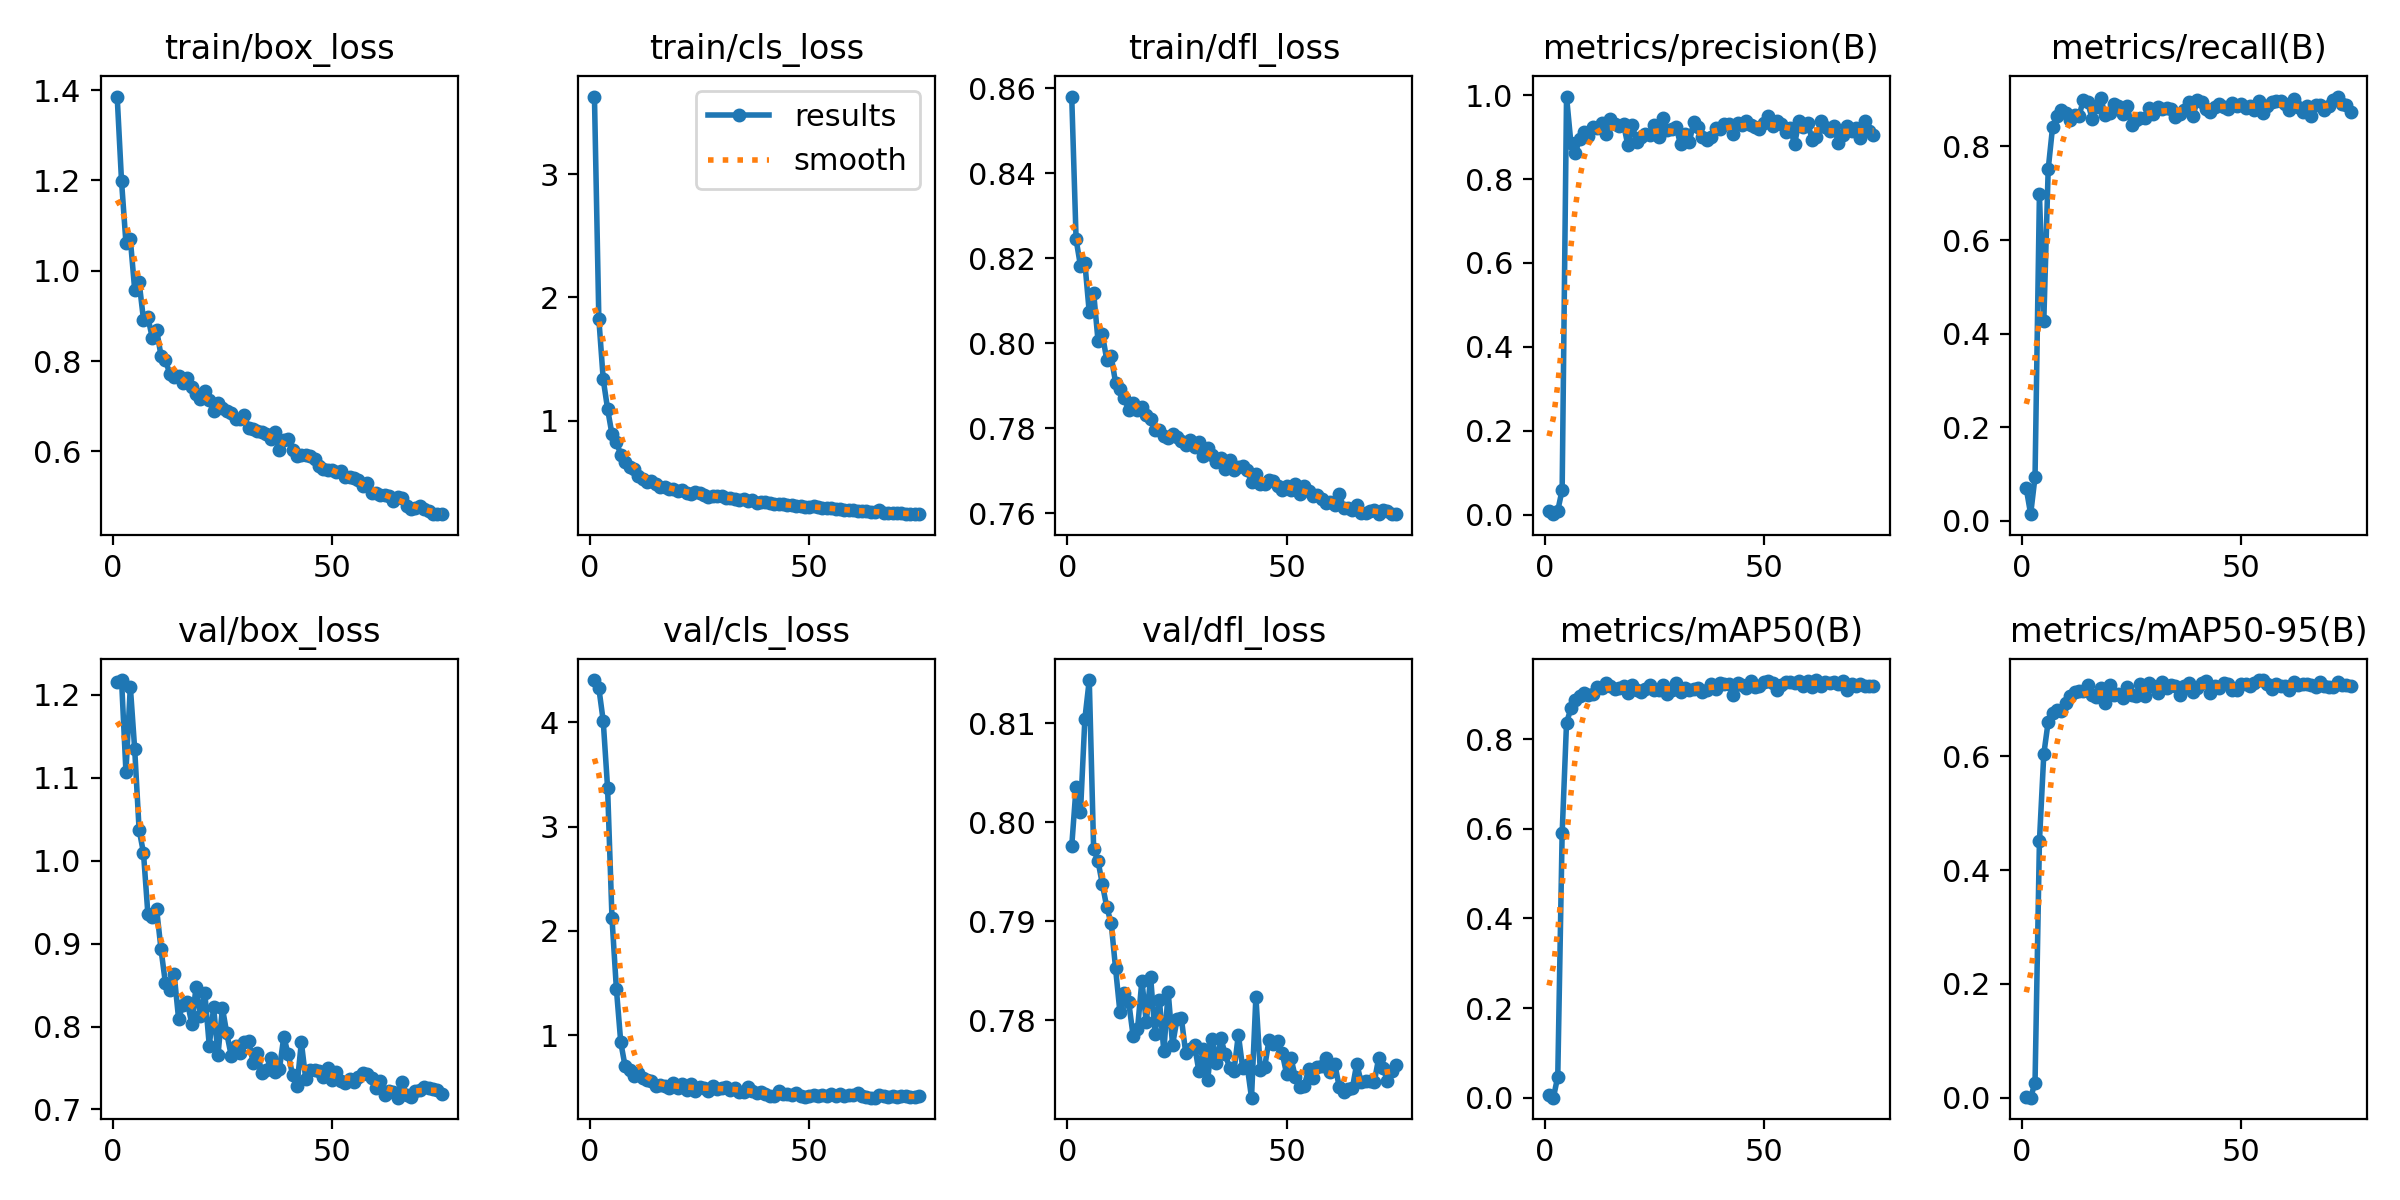

Data behind this chart, as committed beside it:
epoch, time, train/box_loss, train/cls_loss, train/dfl_loss, metrics/precision(B), metrics/recall(B), metrics/mAP50(B), metrics/mAP50-95(B), val/box_loss, val/cls_loss, val/dfl_loss, lr/pg0, lr/pg1, lr/pg2
1, 21.85, 1.386, 3.629, 0.8581, 0.00931, 0.06887, 0.0054, 0.00083, 1.216, 4.406, 0.7975, 0.0003518, 0.0003518, 0.0003518
2, 31.01, 1.198, 1.828, 0.8244, 0.00118, 0.01395, 0.00027, 4e-05, 1.218, 4.33, 0.8036, 0.000715, 0.000715, 0.000715
3, 42.1, 1.062, 1.336, 0.8182, 0.0097, 0.09382, 0.04737, 0.02658, 1.107, 4.015, 0.801, 0.001071, 0.001071, 0.001071
4, 54.34, 1.07, 1.095, 0.8189, 0.05917, 0.6976, 0.5898, 0.4504, 1.21, 3.369, 0.8104, 0.001078, 0.001078, 0.001078
5, 65.51, 0.9576, 0.8895, 0.8073, 0.9967, 0.428, 0.8363, 0.6041, 1.134, 2.124, 0.8143, 0.001067, 0.001067, 0.001067
6, 77.85, 0.9754, 0.8297, 0.8119, 0.8854, 0.7513, 0.8683, 0.661, 1.038, 1.446, 0.7973, 0.001056, 0.001056, 0.001056
7, 90.09, 0.8921, 0.723, 0.8006, 0.8626, 0.8416, 0.8865, 0.6769, 1.01, 0.9322, 0.796, 0.001045, 0.001045, 0.001045
8, 103.9, 0.8972, 0.6671, 0.8021, 0.896, 0.8654, 0.8964, 0.6812, 0.9361, 0.7, 0.7937, 0.001034, 0.001034, 0.001034
9, 116.5, 0.8521, 0.6217, 0.796, 0.9113, 0.8772, 0.9034, 0.6805, 0.9319, 0.6661, 0.7914, 0.001023, 0.001023, 0.001023
10, 127.2, 0.8693, 0.6109, 0.7969, 0.9024, 0.8721, 0.8981, 0.6935, 0.9415, 0.6045, 0.7898, 0.001012, 0.001012, 0.001012
11, 138.6, 0.8114, 0.5474, 0.7907, 0.9247, 0.8558, 0.8994, 0.7064, 0.8931, 0.6369, 0.7852, 0.001001, 0.001001, 0.001001
12, 151.7, 0.8025, 0.5291, 0.7893, 0.9228, 0.8674, 0.9168, 0.714, 0.8525, 0.5861, 0.7808, 0.00099, 0.00099, 0.00099
13, 164.4, 0.7717, 0.5032, 0.787, 0.9325, 0.8645, 0.9132, 0.7148, 0.8445, 0.5708, 0.7827, 0.000979, 0.000979, 0.000979
14, 176.6, 0.7656, 0.511, 0.7844, 0.908, 0.8988, 0.9243, 0.7146, 0.863, 0.5642, 0.7818, 0.000968, 0.000968, 0.000968
15, 188.4, 0.766, 0.4826, 0.7861, 0.9431, 0.8951, 0.9183, 0.7248, 0.8096, 0.5093, 0.7784, 0.000957, 0.000957, 0.000957
16, 200.8, 0.7517, 0.4656, 0.7842, 0.9323, 0.8597, 0.9115, 0.7071, 0.8259, 0.525, 0.7791, 0.000946, 0.000946, 0.000946
17, 212.9, 0.763, 0.4634, 0.7849, 0.9259, 0.885, 0.9146, 0.7042, 0.8297, 0.5158, 0.784, 0.000935, 0.000935, 0.000935
18, 223.5, 0.7435, 0.4496, 0.783, 0.9304, 0.9034, 0.9186, 0.7205, 0.8036, 0.4911, 0.7798, 0.000924, 0.000924, 0.000924
19, 234.9, 0.7268, 0.4472, 0.7821, 0.8801, 0.8664, 0.9022, 0.6944, 0.8477, 0.5424, 0.7843, 0.000913, 0.000913, 0.000913
20, 247.1, 0.7152, 0.4317, 0.7796, 0.9285, 0.8706, 0.9212, 0.7252, 0.8125, 0.4916, 0.7786, 0.000902, 0.000902, 0.000902
21, 258, 0.733, 0.4341, 0.7797, 0.8885, 0.8898, 0.909, 0.7074, 0.8399, 0.5361, 0.782, 0.000891, 0.000891, 0.000891
22, 270, 0.7127, 0.4122, 0.7781, 0.9004, 0.8865, 0.904, 0.7095, 0.777, 0.4722, 0.7769, 0.00088, 0.00088, 0.00088
23, 282.4, 0.6884, 0.4029, 0.7777, 0.9076, 0.8687, 0.9127, 0.7018, 0.8231, 0.5285, 0.7828, 0.000869, 0.000869, 0.000869
24, 294.7, 0.7082, 0.4227, 0.7788, 0.9054, 0.8859, 0.9215, 0.7212, 0.7662, 0.4648, 0.7775, 0.000858, 0.000858, 0.000858
25, 305.9, 0.6956, 0.413, 0.7781, 0.9285, 0.846, 0.9084, 0.7087, 0.8225, 0.5014, 0.7801, 0.000847, 0.000847, 0.000847
26, 317.5, 0.689, 0.3983, 0.7769, 0.9002, 0.8561, 0.91, 0.7056, 0.7916, 0.4903, 0.7802, 0.000836, 0.000836, 0.000836
27, 330.1, 0.6852, 0.3848, 0.7762, 0.9463, 0.8616, 0.9197, 0.7274, 0.765, 0.4647, 0.7767, 0.000825, 0.000825, 0.000825
28, 342.3, 0.6711, 0.3904, 0.7773, 0.9166, 0.8616, 0.9015, 0.7057, 0.7761, 0.5154, 0.7771, 0.000814, 0.000814, 0.000814
29, 354.5, 0.6709, 0.39, 0.7755, 0.9186, 0.8824, 0.9097, 0.7292, 0.7679, 0.4861, 0.7775, 0.000803, 0.000803, 0.000803
30, 366.3, 0.6795, 0.391, 0.7768, 0.9237, 0.8695, 0.925, 0.7242, 0.7818, 0.4912, 0.7748, 0.000792, 0.000792, 0.000792
31, 378.5, 0.6522, 0.3724, 0.7734, 0.8829, 0.8848, 0.905, 0.7114, 0.7827, 0.5034, 0.7771, 0.000781, 0.000781, 0.000781
32, 390.6, 0.6499, 0.3693, 0.7754, 0.9068, 0.8792, 0.9144, 0.7298, 0.7566, 0.4705, 0.7739, 0.00077, 0.00077, 0.00077
33, 403.3, 0.6454, 0.3653, 0.7736, 0.8877, 0.882, 0.9102, 0.7202, 0.7686, 0.4906, 0.778, 0.000759, 0.000759, 0.000759
34, 414.7, 0.644, 0.3582, 0.7722, 0.9372, 0.8805, 0.912, 0.7261, 0.7437, 0.4554, 0.7757, 0.000748, 0.000748, 0.000748
35, 427.5, 0.6386, 0.3626, 0.7731, 0.923, 0.8629, 0.914, 0.7242, 0.7473, 0.4543, 0.7782, 0.000737, 0.000737, 0.000737
36, 439.2, 0.628, 0.3499, 0.7705, 0.9002, 0.8687, 0.9058, 0.7081, 0.7619, 0.5073, 0.7765, 0.000726, 0.000726, 0.000726
37, 451.5, 0.6426, 0.3544, 0.7725, 0.893, 0.8786, 0.9084, 0.7229, 0.7447, 0.4684, 0.7752, 0.000715, 0.000715, 0.000715
38, 462.3, 0.6037, 0.3325, 0.7702, 0.9015, 0.8943, 0.9238, 0.7284, 0.7487, 0.4443, 0.7748, 0.000704, 0.000704, 0.000704
39, 474.7, 0.6248, 0.3373, 0.7709, 0.9223, 0.8644, 0.9123, 0.7128, 0.7877, 0.4564, 0.7785, 0.000693, 0.000693, 0.000693
40, 487.8, 0.6264, 0.3418, 0.7711, 0.92, 0.8994, 0.9245, 0.7201, 0.7665, 0.4401, 0.7751, 0.000682, 0.000682, 0.000682
41, 498.7, 0.6035, 0.33, 0.7701, 0.9317, 0.8942, 0.9226, 0.7293, 0.7417, 0.421, 0.7754, 0.000671, 0.000671, 0.000671
42, 510.2, 0.5902, 0.3208, 0.7673, 0.9321, 0.8809, 0.9221, 0.7328, 0.7282, 0.4188, 0.7722, 0.00066, 0.00066, 0.00066
43, 523.3, 0.5921, 0.3227, 0.7692, 0.9063, 0.8743, 0.8989, 0.7106, 0.781, 0.4693, 0.7824, 0.000649, 0.000649, 0.000649
44, 535.8, 0.5911, 0.3208, 0.7669, 0.9326, 0.8841, 0.9244, 0.7231, 0.7368, 0.4336, 0.7749, 0.000638, 0.000638, 0.000638
45, 546.8, 0.5904, 0.3191, 0.7669, 0.9287, 0.8904, 0.9202, 0.7209, 0.7477, 0.4353, 0.7753, 0.000627, 0.000627, 0.000627
46, 558.8, 0.5839, 0.3144, 0.7679, 0.9375, 0.885, 0.9141, 0.7292, 0.7471, 0.428, 0.778, 0.000616, 0.000616, 0.000616
47, 571.7, 0.5677, 0.309, 0.7677, 0.9282, 0.8804, 0.9302, 0.7263, 0.7465, 0.4419, 0.7776, 0.0006051, 0.0006051, 0.0006051
48, 584.5, 0.5606, 0.3054, 0.7664, 0.925, 0.8926, 0.9159, 0.7167, 0.7388, 0.4125, 0.7779, 0.0005941, 0.0005941, 0.0005941
49, 595.1, 0.5596, 0.2997, 0.7654, 0.9194, 0.8872, 0.9186, 0.7171, 0.7501, 0.4062, 0.7767, 0.0005831, 0.0005831, 0.0005831
50, 607.1, 0.5576, 0.2999, 0.7665, 0.9337, 0.8911, 0.927, 0.7279, 0.7355, 0.4132, 0.7745, 0.0005721, 0.0005721, 0.0005721
51, 620, 0.5552, 0.3058, 0.7654, 0.9504, 0.8812, 0.9298, 0.7269, 0.7457, 0.4229, 0.7762, 0.0005611, 0.0005611, 0.0005611
52, 632.4, 0.5571, 0.3021, 0.7669, 0.9264, 0.887, 0.9258, 0.7241, 0.7341, 0.419, 0.7742, 0.0005501, 0.0005501, 0.0005501
53, 643, 0.5422, 0.2925, 0.7645, 0.9382, 0.879, 0.9097, 0.7291, 0.7315, 0.4229, 0.7733, 0.0005391, 0.0005391, 0.0005391
54, 655.4, 0.5436, 0.2903, 0.7664, 0.9308, 0.8982, 0.9216, 0.7339, 0.7369, 0.4167, 0.7733, 0.0005281, 0.0005281, 0.0005281
55, 668.3, 0.5412, 0.2898, 0.7653, 0.9132, 0.8726, 0.9263, 0.7341, 0.733, 0.4386, 0.775, 0.0005171, 0.0005171, 0.0005171
56, 680.3, 0.5356, 0.2863, 0.7641, 0.9221, 0.8856, 0.9283, 0.7266, 0.7394, 0.4181, 0.7742, 0.0005061, 0.0005061, 0.0005061
57, 691.7, 0.5243, 0.2808, 0.7644, 0.8829, 0.8947, 0.9255, 0.7182, 0.7438, 0.4381, 0.7752, 0.0004951, 0.0004951, 0.0004951
58, 703.2, 0.5308, 0.2773, 0.7633, 0.9382, 0.8977, 0.9302, 0.7276, 0.7431, 0.4205, 0.7754, 0.0004841, 0.0004841, 0.0004841
59, 715.6, 0.5077, 0.2734, 0.7624, 0.9245, 0.8974, 0.9177, 0.7233, 0.7385, 0.4251, 0.7762, 0.0004731, 0.0004731, 0.0004731
60, 728.3, 0.5077, 0.2747, 0.7626, 0.9347, 0.8904, 0.9288, 0.7232, 0.7256, 0.4222, 0.7748, 0.0004621, 0.0004621, 0.0004621
... 15 more rows
